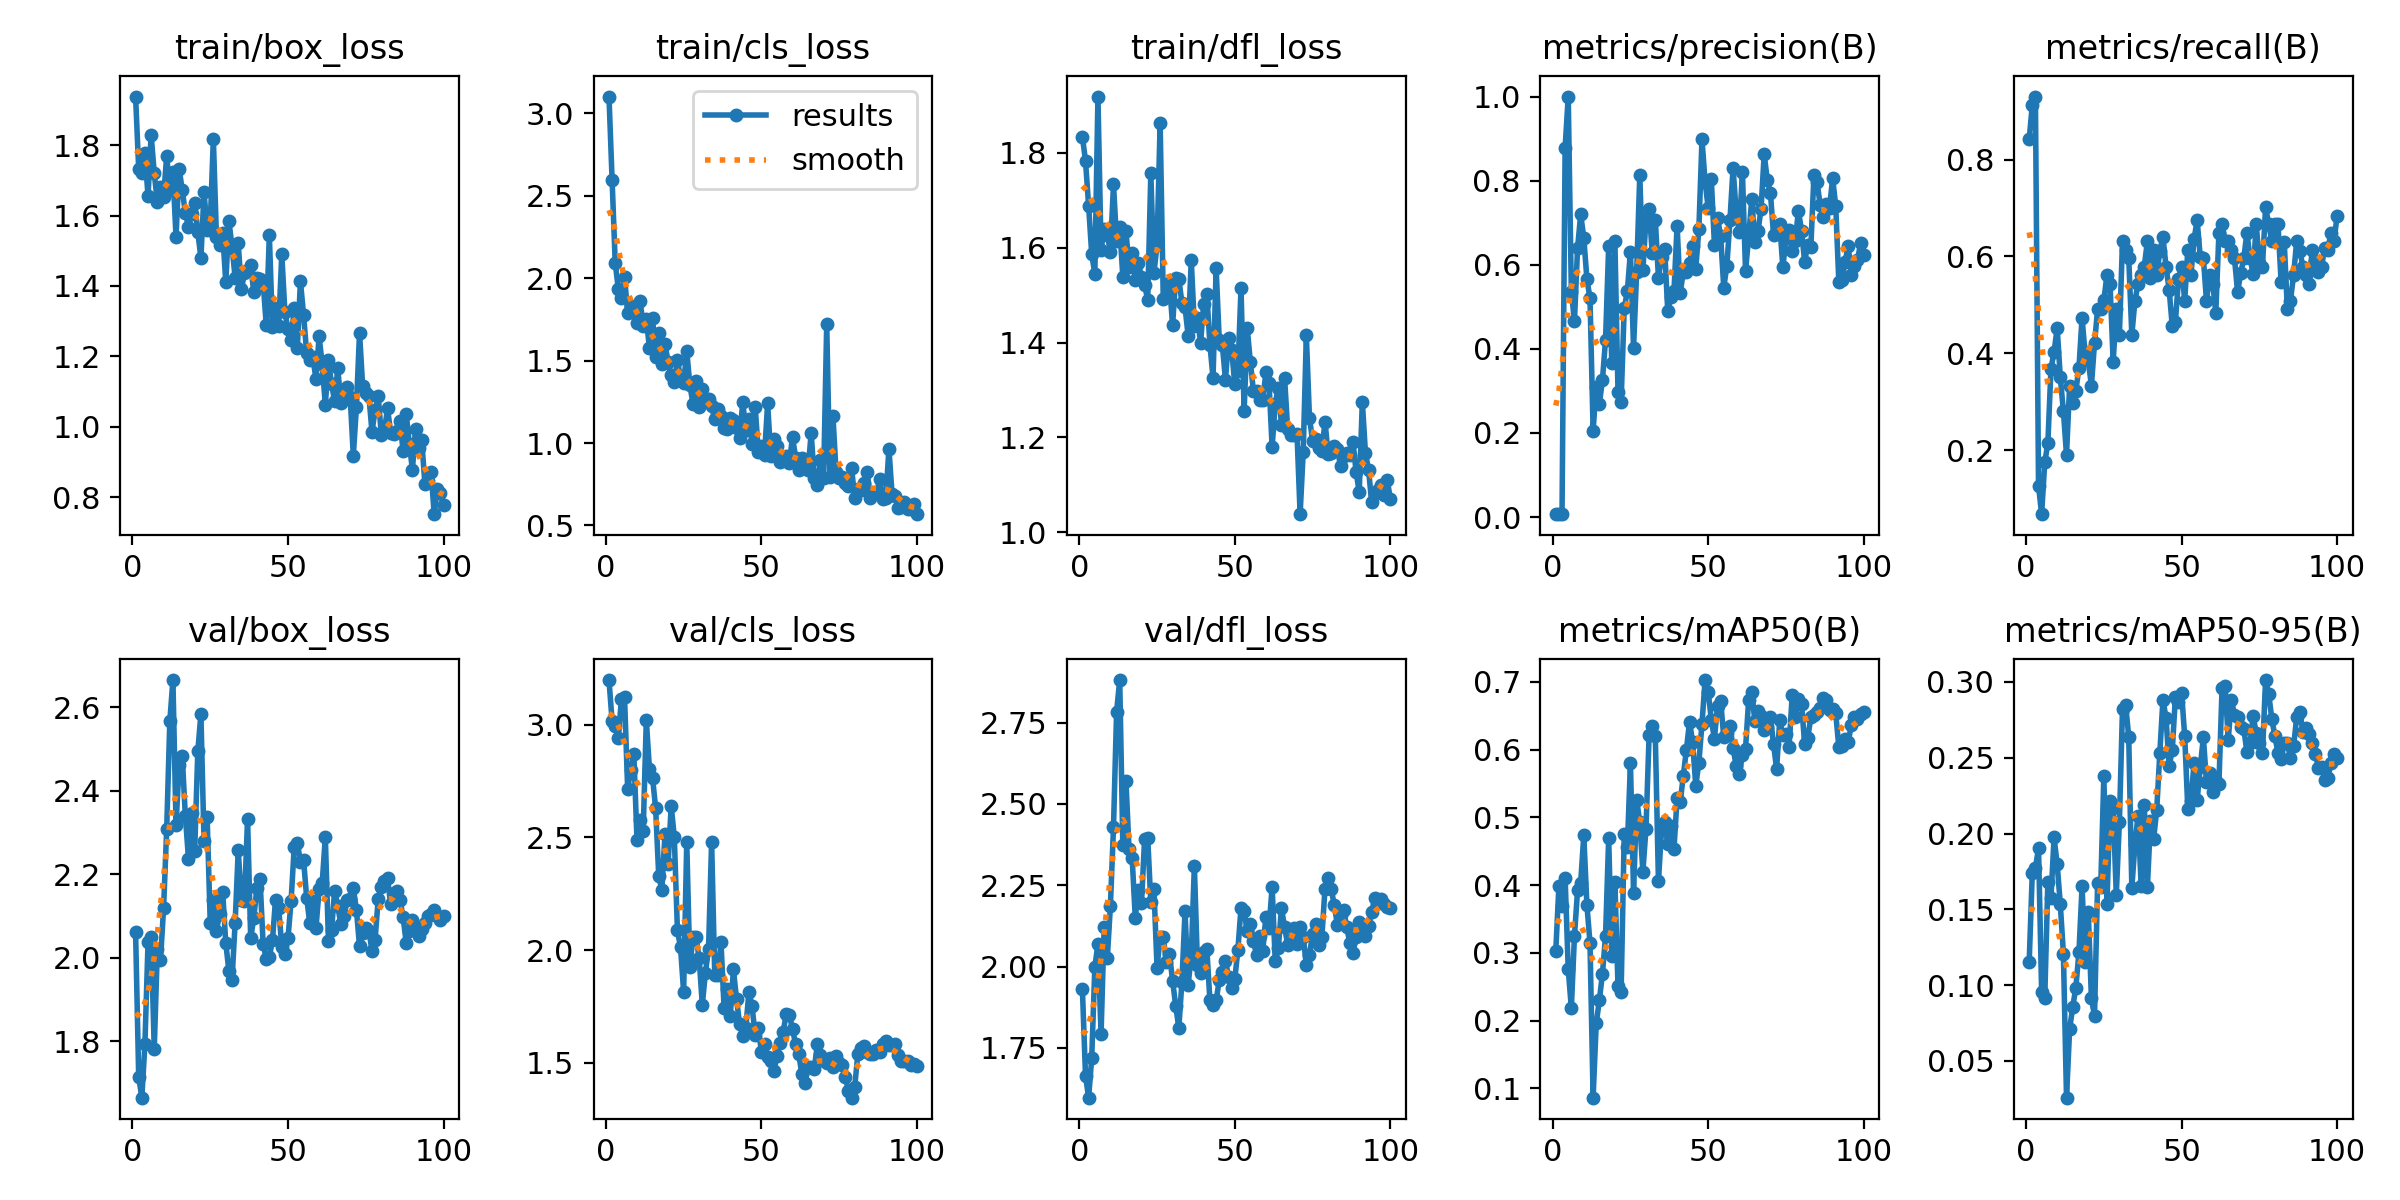

The file beside this chart, header and first rows:
epoch, time, train/box_loss, train/cls_loss, train/dfl_loss, metrics/precision(B), metrics/recall(B), metrics/mAP50(B), metrics/mAP50-95(B), val/box_loss, val/cls_loss, val/dfl_loss, lr/pg0, lr/pg1, lr/pg2
1, 64.15, 1.938, 3.103, 1.834, 0.00696, 0.8421, 0.3032, 0.1154, 2.062, 3.199, 1.931, 0.00014, 0.00014, 0.00014
2, 134, 1.732, 2.597, 1.783, 0.00754, 0.9123, 0.3981, 0.1742, 1.715, 3.017, 1.665, 0.000297, 0.000297, 0.000297
3, 200.8, 1.722, 2.094, 1.689, 0.00768, 0.9298, 0.3698, 0.1771, 1.665, 2.995, 1.597, 0.0004509, 0.0004509, 0.0004509
4, 270.4, 1.778, 1.934, 1.586, 0.8784, 0.1271, 0.4105, 0.1905, 1.793, 2.942, 1.719, 0.0006016, 0.0006016, 0.0006016
5, 334.9, 1.655, 1.882, 1.545, 1, 0.06859, 0.276, 0.09542, 2.037, 3.115, 1.998, 0.0007491, 0.0007491, 0.0007491
6, 398.4, 1.829, 2.01, 1.919, 0.5362, 0.1754, 0.2188, 0.09137, 2.05, 3.123, 2.071, 0.0008935, 0.0008935, 0.0008935
7, 457.5, 1.72, 1.791, 1.596, 0.4662, 0.2147, 0.3246, 0.1679, 1.782, 2.714, 1.793, 0.001035, 0.001035, 0.001035
8, 521.4, 1.639, 1.833, 1.639, 0.6393, 0.3684, 0.3925, 0.1577, 2.021, 2.8, 2.122, 0.001173, 0.001173, 0.001173
9, 580.2, 1.68, 1.803, 1.628, 0.7196, 0.4035, 0.4036, 0.1974, 1.994, 2.869, 2.026, 0.001308, 0.001308, 0.001308
10, 639, 1.653, 1.727, 1.591, 0.6647, 0.4522, 0.4733, 0.1796, 2.119, 2.489, 2.186, 0.001439, 0.001439, 0.001439
11, 699.2, 1.769, 1.864, 1.734, 0.5665, 0.3509, 0.371, 0.1534, 2.308, 2.576, 2.429, 0.001568, 0.001568, 0.001568
12, 758.6, 1.673, 1.712, 1.614, 0.5199, 0.2807, 0.3144, 0.1207, 2.566, 2.531, 2.784, 0.001693, 0.001693, 0.001693
13, 819.5, 1.724, 1.754, 1.644, 0.2059, 0.1911, 0.08637, 0.02575, 2.665, 3.021, 2.881, 0.001762, 0.001762, 0.001762
14, 895.2, 1.539, 1.575, 1.539, 0.3104, 0.3333, 0.1959, 0.07098, 2.317, 2.805, 2.374, 0.001743, 0.001743, 0.001743
15, 965.7, 1.734, 1.759, 1.635, 0.2686, 0.2983, 0.23, 0.08565, 2.461, 2.765, 2.572, 0.001723, 0.001723, 0.001723
16, 1040, 1.672, 1.523, 1.56, 0.3264, 0.3231, 0.2692, 0.09841, 2.482, 2.629, 2.36, 0.001703, 0.001703, 0.001703
17, 1102, 1.608, 1.666, 1.589, 0.4217, 0.371, 0.3253, 0.1218, 2.339, 2.327, 2.335, 0.001683, 0.001683, 0.001683
18, 1160, 1.568, 1.482, 1.533, 0.6439, 0.4737, 0.4692, 0.1651, 2.237, 2.267, 2.151, 0.001663, 0.001663, 0.001663
19, 1218, 1.605, 1.603, 1.567, 0.3669, 0.3967, 0.2961, 0.1153, 2.346, 2.514, 2.237, 0.001644, 0.001644, 0.001644
20, 1276, 1.636, 1.492, 1.538, 0.6569, 0.386, 0.4039, 0.1482, 2.256, 2.381, 2.194, 0.001624, 0.001624, 0.001624
21, 1334, 1.553, 1.414, 1.522, 0.2967, 0.3333, 0.2506, 0.09154, 2.494, 2.64, 2.393, 0.001604, 0.001604, 0.001604
22, 1392, 1.48, 1.371, 1.49, 0.2746, 0.421, 0.2419, 0.07957, 2.583, 2.501, 2.396, 0.001584, 0.001584, 0.001584
23, 1451, 1.666, 1.501, 1.757, 0.4962, 0.4912, 0.4748, 0.1675, 2.279, 2.087, 2.198, 0.001564, 0.001564, 0.001564
24, 1516, 1.56, 1.398, 1.546, 0.5368, 0.4912, 0.4558, 0.1649, 2.337, 2.012, 2.24, 0.001545, 0.001545, 0.001545
25, 1577, 1.577, 1.362, 1.606, 0.6309, 0.5098, 0.5799, 0.2379, 2.084, 1.813, 1.997, 0.001525, 0.001525, 0.001525
26, 1654, 1.818, 1.559, 1.863, 0.4027, 0.5614, 0.389, 0.1534, 2.139, 2.479, 2.091, 0.001505, 0.001505, 0.001505
27, 1714, 1.538, 1.351, 1.492, 0.5831, 0.5439, 0.5261, 0.2213, 2.065, 1.925, 2.092, 0.001485, 0.001485, 0.001485
28, 1774, 1.516, 1.239, 1.495, 0.8133, 0.3822, 0.4925, 0.2168, 2.105, 2.057, 2.013, 0.001465, 0.001465, 0.001465
29, 1834, 1.549, 1.374, 1.525, 0.5871, 0.4912, 0.4198, 0.1595, 2.158, 2.056, 2.039, 0.001446, 0.001446, 0.001446
30, 1893, 1.41, 1.22, 1.437, 0.7087, 0.4386, 0.4835, 0.2077, 2.035, 1.963, 1.957, 0.001426, 0.001426, 0.001426
31, 1952, 1.584, 1.326, 1.537, 0.7329, 0.6316, 0.6211, 0.2824, 1.968, 1.756, 1.88, 0.001406, 0.001406, 0.001406
32, 2011, 1.513, 1.266, 1.534, 0.6287, 0.614, 0.6353, 0.285, 1.948, 1.9, 1.811, 0.001386, 0.001386, 0.001386
33, 2070, 1.423, 1.264, 1.484, 0.7074, 0.5965, 0.6194, 0.264, 2.083, 2.003, 1.953, 0.001366, 0.001366, 0.001366
34, 2128, 1.521, 1.223, 1.475, 0.5686, 0.4386, 0.4058, 0.1642, 2.257, 2.48, 2.17, 0.001347, 0.001347, 0.001347
35, 2187, 1.391, 1.143, 1.414, 0.6189, 0.5088, 0.4819, 0.1928, 2.138, 1.889, 1.944, 0.001327, 0.001327, 0.001327
36, 2246, 1.436, 1.205, 1.574, 0.6372, 0.5439, 0.4933, 0.2119, 2.135, 1.891, 2.034, 0.001307, 0.001307, 0.001307
37, 2304, 1.445, 1.164, 1.435, 0.4895, 0.5614, 0.46, 0.1652, 2.333, 2.036, 2.31, 0.001287, 0.001287, 0.001287
38, 2361, 1.46, 1.09, 1.453, 0.5227, 0.5789, 0.4875, 0.2186, 2.047, 1.744, 2.004, 0.001267, 0.001267, 0.001267
39, 2418, 1.383, 1.087, 1.399, 0.5378, 0.6316, 0.4536, 0.1645, 2.095, 1.825, 1.982, 0.001248, 0.001248, 0.001248
40, 2475, 1.421, 1.151, 1.482, 0.6932, 0.5551, 0.5282, 0.2083, 2.167, 1.709, 2.046, 0.001228, 0.001228, 0.001228
41, 2532, 1.42, 1.137, 1.503, 0.5337, 0.614, 0.5223, 0.1961, 2.189, 1.914, 2.055, 0.001208, 0.001208, 0.001208
42, 2589, 1.411, 1.09, 1.395, 0.5825, 0.5614, 0.5614, 0.2155, 2.033, 1.782, 1.897, 0.001188, 0.001188, 0.001188
43, 2646, 1.29, 1.03, 1.325, 0.5823, 0.6115, 0.5999, 0.2533, 1.998, 1.671, 1.884, 0.001168, 0.001168, 0.001168
44, 2703, 1.544, 1.249, 1.556, 0.6033, 0.6404, 0.6414, 0.2884, 2.002, 1.617, 1.897, 0.001149, 0.001149, 0.001149
45, 2760, 1.283, 1.08, 1.405, 0.6444, 0.5789, 0.6106, 0.276, 2.042, 1.656, 1.958, 0.001129, 0.001129, 0.001129
46, 2818, 1.338, 1.143, 1.395, 0.5904, 0.5312, 0.5464, 0.2447, 2.139, 1.816, 1.983, 0.001109, 0.001109, 0.001109
47, 2876, 1.285, 0.996, 1.321, 0.6848, 0.4561, 0.5806, 0.2548, 2.12, 1.75, 2.018, 0.001089, 0.001089, 0.001089
48, 2934, 1.49, 1.22, 1.409, 0.8982, 0.4643, 0.638, 0.29, 2.026, 1.622, 1.969, 0.001069, 0.001069, 0.001069
49, 2994, 1.327, 0.948, 1.384, 0.7978, 0.5539, 0.7025, 0.2867, 2.01, 1.653, 1.934, 0.00105, 0.00105, 0.00105
50, 3052, 1.277, 0.9848, 1.312, 0.7346, 0.5789, 0.6852, 0.2927, 2.047, 1.549, 1.961, 0.00103, 0.00103, 0.00103
51, 3111, 1.246, 0.9259, 1.339, 0.803, 0.5088, 0.6439, 0.2642, 2.137, 1.582, 2.053, 0.00101, 0.00101, 0.00101
52, 3170, 1.337, 1.241, 1.515, 0.6481, 0.614, 0.6161, 0.2162, 2.265, 1.523, 2.182, 0.0009902, 0.0009902, 0.0009902
53, 3238, 1.224, 0.9241, 1.255, 0.7116, 0.5614, 0.6645, 0.2213, 2.275, 1.505, 2.171, 0.0009704, 0.0009704, 0.0009704
54, 3298, 1.413, 1.022, 1.43, 0.6681, 0.6357, 0.6713, 0.2465, 2.23, 1.465, 2.11, 0.0009506, 0.0009506, 0.0009506
55, 3360, 1.319, 0.9823, 1.359, 0.5457, 0.6745, 0.6187, 0.222, 2.235, 1.53, 2.132, 0.0009308, 0.0009308, 0.0009308
56, 3418, 1.209, 0.8861, 1.297, 0.5974, 0.5988, 0.6238, 0.2437, 2.144, 1.585, 2.08, 0.000911, 0.000911, 0.000911
57, 3480, 1.189, 0.9006, 1.298, 0.7076, 0.5965, 0.6353, 0.2636, 2.083, 1.636, 2.034, 0.0008912, 0.0008912, 0.0008912
58, 3538, 1.198, 0.9226, 1.28, 0.8304, 0.5088, 0.6018, 0.2339, 2.137, 1.718, 2.094, 0.0008714, 0.0008714, 0.0008714
59, 3596, 1.134, 0.8814, 1.279, 0.7242, 0.5614, 0.5758, 0.2396, 2.072, 1.711, 2.049, 0.0008516, 0.0008516, 0.0008516
60, 3653, 1.257, 1.036, 1.337, 0.678, 0.5439, 0.5632, 0.2272, 2.164, 1.65, 2.154, 0.0008318, 0.0008318, 0.0008318
... 40 more rows
